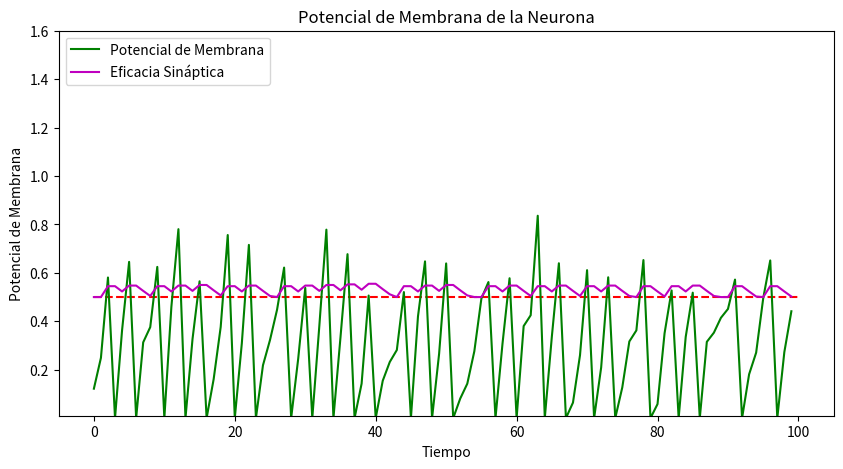

Generate this figure with matplotlib:
import numpy as np
import matplotlib.pyplot as plt

class Neurona:
    def __init__(self, umbral=0.5, t_refractario=2, v_reset=0.0, v_decay=0.95, eficacia_sinaptica=0.5):
        # Estado inicial de la neurona
        self.potencial = 0.0
        self.umbral = umbral
        self.t_refractario = t_refractario
        self.v_reset = v_reset
        self.v_decay = v_decay
        self.tiempo_refractario = 0
        self.eficacia_sinaptica = eficacia_sinaptica
        self.historial_disparos = []

    def recibir_entrada(self, entrada):
        if self.tiempo_refractario == 0:
            self.potencial += entrada * self.eficacia_sinaptica
        
        if self.potencial >= self.umbral:
            self.disparar()
            return True
        # Registrar la falta de disparo
        self.historial_disparos.append(False)

    def paso_del_tiempo(self):
        if self.potencial >= self.umbral:
            self.potencial = self.v_reset

        if self.tiempo_refractario > 0:
            # Disminuir el tiempo restante del periodo refractario
            self.tiempo_refractario -= 1
        else:
            # Decaimiento natural del potencial de membrana
            self.potencial *= self.v_decay

        # Aplicar LTD si procede
        if not self.historial_disparos[-1] and self.eficacia_sinaptica > 0.5:  # Si no hubo disparo en la ultima entrada
            self.eficacia_sinaptica *= 0.96  # Disminuir la eficacia
        if self.eficacia_sinaptica < 0.5:
            self.eficacia_sinaptica = 0.5

        if len(self.historial_disparos) > 10: 
            self.historial_disparos.pop(0)


    def disparar(self):
        self.tiempo_refractario = self.t_refractario
        # Registrar el disparo
        self.historial_disparos.append(True)
        # Implementar LTP
        if self.eficacia_sinaptica < 1.5:
            self.eficacia_sinaptica *= 1.09  # Aumentar la eficacia
        if self.eficacia_sinaptica > 1.5:
            self.eficacia_sinaptica = 1.5
    
    def estado_actual(self):
        return self.potencial, self.eficacia_sinaptica, self.tiempo_refractario
    

# Crear una instancia de la neurona
neurona = Neurona()

# Listas para almacenar los valores del potencial de membrana y los momentos de disparo
potencial = []
disparos = []
efica_sinaptica = []

# Simular algunos pasos de tiempo con entradas variadas
entradas = np.random.uniform(0.1, 0.9, 100)
for i, entrada in enumerate(entradas):
    neurona.recibir_entrada(entrada)
    potencial.append(neurona.estado_actual()[0])
    efica_sinaptica.append(neurona.estado_actual()[1])
    neurona.paso_del_tiempo()

# Graficar el potencial de membrana de la neurona y las entradas
plt.figure("Neurona", figsize=(10, 5))
plt.title("Potencial de Membrana de la Neurona")
plt.xlabel("Tiempo")
plt.ylabel("Potencial de Membrana")
plt.ylim(0.01, 1.6)
plt.plot([0, len(potencial)], [neurona.umbral, neurona.umbral], 'r--')

#plt.plot(entradas, 'b', label="Entrada")
plt.plot(potencial, 'g', label="Potencial de Membrana")
plt.plot(efica_sinaptica, 'm', label="Eficacia Sináptica")
#plt.scatter(disparos, [neurona.umbral] * len(disparos), c='r', label="Disparo")
plt.legend(loc="upper left")

plt.show()


